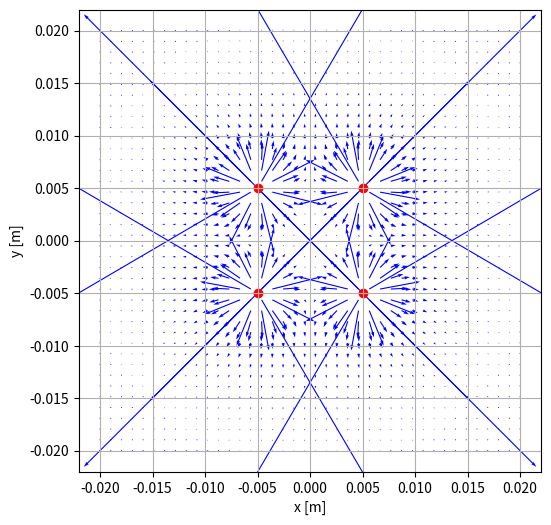

Write Python code to recreate this figure.
import numpy as np
import matplotlib.pyplot as plt

k = 9e9
q = 1e-9

cargas = [
    (q, 0.005, 0.005),
    (q, -0.005, 0.005),
    (q, -0.005, -0.005),
    (q, 0.005, -0.005),
]

x_vals = np.linspace(-0.02, 0.02, 40)
y_vals = np.linspace(-0.02, 0.02, 40)
x, y = np.meshgrid(x_vals, y_vals)

Ex = np.zeros_like(x)
Ey = np.zeros_like(y)

for qi, xi, yi in cargas:
    dx = x - xi
    dy = y - yi
    r_squared = dx**2 + dy**2
    r_cubed = r_squared**1.5 + 1e-20
    Ex += k * qi * dx / r_cubed
    Ey += k * qi * dy / r_cubed

plt.figure(figsize=(6, 6))
plt.quiver(x, y, Ex, Ey, color="blue")
plt.scatter([c[1] for c in cargas], [c[2] for c in cargas], c="red")
plt.xlabel("x [m]")
plt.ylabel("y [m]")
plt.axis("square")
plt.grid(True)
plt.show()
